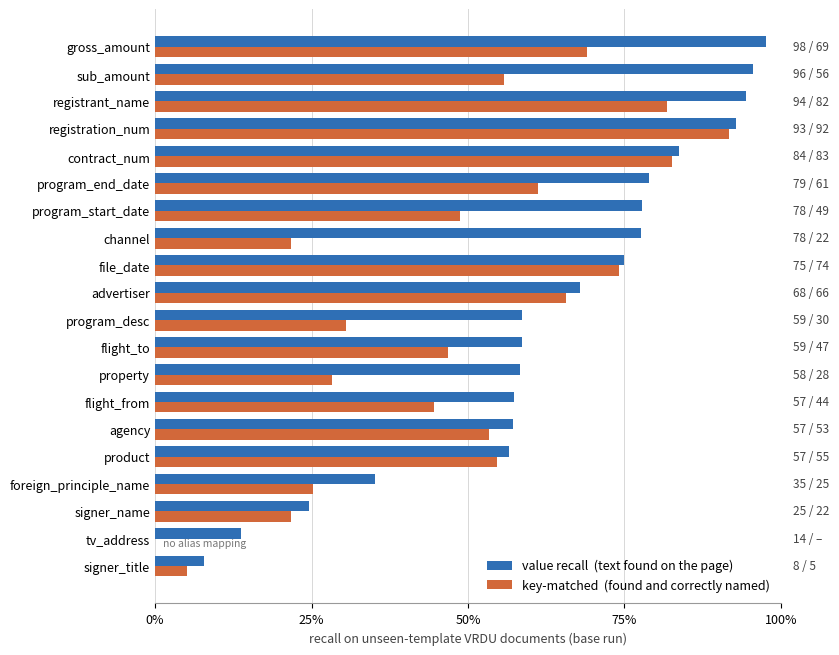

Write the Python code that produced this figure.
"""Regenerate perfield.pdf for the IE 643 report.  python make_figures.py
Numbers are the base run's per-field VRDU recall (runs\\base\\analysis\\failure_report.md, section E)."""
import matplotlib; matplotlib.use("Agg")
import matplotlib.pyplot as plt, numpy as np

rows = [("gross_amount",0.977,0.690),("sub_amount",0.955,0.558),("registrant_name",0.945,0.819),
        ("registration_num",0.929,0.917),("contract_num",0.837,0.826),("program_end_date",0.790,0.612),
        ("program_start_date",0.778,0.487),("channel",0.777,0.218),("file_date",0.749,0.741),
        ("advertiser",0.679,0.657),("program_desc",0.587,0.305),("flight_to",0.586,0.468),
        ("property",0.584,0.283),("flight_from",0.574,0.445),("agency",0.572,0.533),
        ("product",0.566,0.547),("foreign_principle_name",0.352,0.252),("signer_name",0.246,0.218),
        ("tv_address",0.138,None),("signer_title",0.078,0.051)]
names=[r[0] for r in rows]; vr=[r[1] for r in rows]
kr=[0.0 if r[2] is None else r[2] for r in rows]; mask=[r[2] is None for r in rows]
y=np.arange(len(rows)); h=0.38
fig,ax=plt.subplots(figsize=(9.2,6.6))
ax.barh(y-h/2,vr,height=h,color="#2f6fb5",label="value recall  (text found on the page)",zorder=3)
ax.barh(y+h/2,kr,height=h,color="#d2683a",label="key-matched  (found and correctly named)",zorder=3)
for i,(v,k,m) in enumerate(zip(vr,kr,mask)):
    ax.text(1.02,i,f"{round(v*100):d} / "+("–" if m else f"{round(k*100):d}"),
            va="center",ha="left",fontsize=8.5,color="#444")
    if m: ax.text(0.012,i+h/2,"no alias mapping",va="center",ha="left",fontsize=7.5,
                  color="#777",style="italic",zorder=4)
ax.set_yticks(y); ax.set_yticklabels(names,fontsize=9); ax.invert_yaxis()
ax.set_xlim(0,1.0); ax.set_xticks([0,.25,.5,.75,1.0])
ax.set_xticklabels(["0%","25%","50%","75%","100%"],fontsize=9)
ax.xaxis.grid(True,color="#d8d8d8",lw=0.7,zorder=0); ax.set_axisbelow(True)
for s in ("top","right","left"): ax.spines[s].set_visible(False)
ax.spines["bottom"].set_color("#999"); ax.tick_params(axis="y",length=0)
ax.legend(loc="lower right",frameon=False,fontsize=9)
ax.set_xlabel("recall on unseen-template VRDU documents (base run)",fontsize=9,color="#444")
fig.subplots_adjust(left=0.22,right=0.90,top=0.98,bottom=0.08)
fig.savefig("perfield.pdf"); print("perfield.pdf written")
